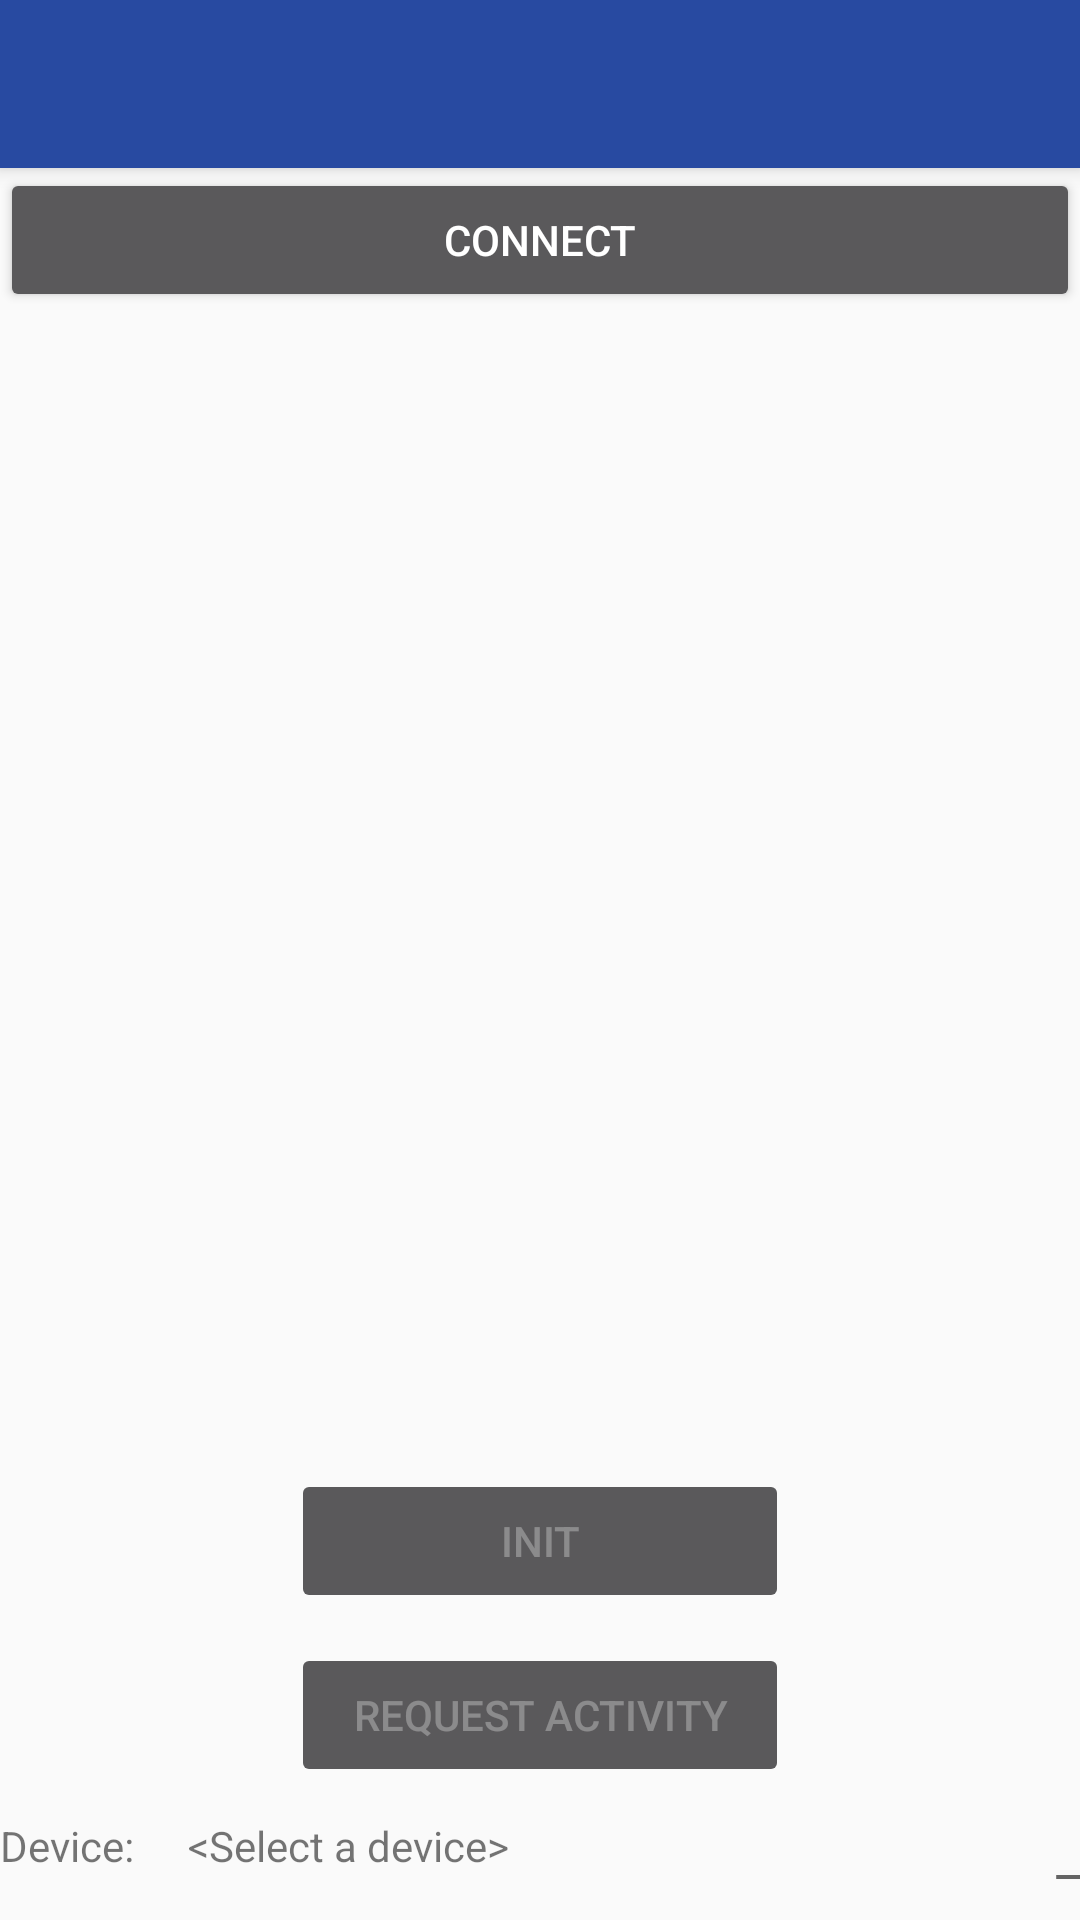

Write the Android layout XML for this screen, with the resource values it uses.
<!-- AndroidManifest.xml: activity theme AppTheme -->
<!-- res/layout/activity_bledata.xml -->
<?xml version="1.0" encoding="utf-8"?>
<LinearLayout xmlns:android="http://schemas.android.com/apk/res/android"
    android:layout_width="fill_parent"
    android:layout_height="fill_parent"
    xmlns:tools="http://schemas.android.com/tools"
    android:orientation="vertical">

    <android.support.v7.widget.Toolbar
        android:id="@+id/toolbar"
        android:layout_width="match_parent"
        android:layout_height="wrap_content"
        android:background="?attr/colorPrimary"
        android:elevation="@dimen/elevation_toolbar"
        android:minHeight="?attr/actionBarSize"
        android:theme="@style/ThemeOverlay.AppCompat.Dark.ActionBar"
        tools:ignore="UnusedAttribute"/>

    <LinearLayout
        android:id="@+id/linearLayout2"
        android:layout_width="match_parent"
        android:layout_height="wrap_content"
        android:orientation="horizontal" >

        <Button
            android:id="@+id/btn_select"
            android:layout_width="match_parent"
            android:layout_height="wrap_content"
            android:padding="12dp"
            android:text="Connect"
            android:theme="@style/AccentButton"/>
    </LinearLayout>

    <LinearLayout
        android:id="@+id/linearLayout3"
        android:layout_width="match_parent"
        android:layout_height="160dp"
        android:layout_weight="0.31"
        android:orientation="vertical" >

        <RelativeLayout
            android:layout_width="match_parent"
            android:layout_height="292dp"
            android:layout_weight="4.11"
            android:orientation="vertical" >

            <TextView
                android:id="@+id/textView"
                android:layout_width="wrap_content"
                android:layout_height="wrap_content"
                android:text="" />

            <Button
                android:id="@+id/sendButton"
                android:layout_width="166dp"
                android:layout_height="wrap_content"
                android:layout_alignParentBottom="true"
                android:layout_centerHorizontal="true"
                android:layout_marginBottom="58dp"
                android:enabled="false"
                android:text="Init"
                android:theme="@style/AccentButton"/>

            <Button
                android:id="@+id/requestButton"
                android:layout_width="166dp"
                android:layout_height="wrap_content"
                android:layout_alignParentBottom="true"
                android:layout_centerHorizontal="true"
                android:enabled="false"
                android:text="Request Activity"
                android:theme="@style/AccentButton"/>

        </RelativeLayout>
    </LinearLayout>

    <RelativeLayout
        android:id="@+id/RelativeLayout1"
        android:layout_width="match_parent"
        android:layout_height="wrap_content"
        android:layout_marginBottom="10dp"
        android:layout_marginTop="10dp"
        android:orientation="vertical" >

        <TextView
            android:id="@+id/deviceLabel"
            android:layout_width="wrap_content"
            android:layout_height="wrap_content"
            android:layout_alignParentLeft="true"
            android:layout_alignParentTop="true"
            android:text="@string/device" />

        <TextView
            android:id="@+id/deviceName"
            android:layout_width="wrap_content"
            android:layout_height="wrap_content"
            android:layout_alignParentTop="true"
            android:layout_marginLeft="18dp"
            android:layout_toRightOf="@+id/deviceLabel"
            android:text="@string/no_device"
            android:textAppearance="?android:attr/textAppearanceSmall" />

        <TextView
            android:id="@+id/rssival"
            android:layout_width="wrap_content"
            android:layout_height="wrap_content"
            android:layout_alignParentRight="true"
            android:layout_alignParentTop="true"
            android:text="_"
            android:textAppearance="?android:attr/textAppearanceMedium" />
    </RelativeLayout>

</LinearLayout>
<!-- resources referenced by this layout -->
<resources>
  <dimen name="elevation_toolbar">4dp</dimen>
  <string name="device">Device:</string>
  <string name="no_device">&lt;Select a device&gt;</string>
  <style name="AccentButton" parent="ThemeOverlay.AppCompat.Dark">
          <item name="colorAccent">@color/primary</item>
      </style>
  <style name="AppTheme" parent="Theme.Design.Light.NoActionBar">
          
          <item name="colorPrimary">@color/primary</item>
          <item name="colorPrimaryDark">@color/primaryDark</item>
          
          <item name="android:textColorPrimary">@android:color/black</item>
          
          <item name="colorAccent">@color/primary</item>
      </style>
  <item name="primary" type="color">#284aa1</item>
  <item name="primaryDark" type="color">#0c065b</item>
</resources>
